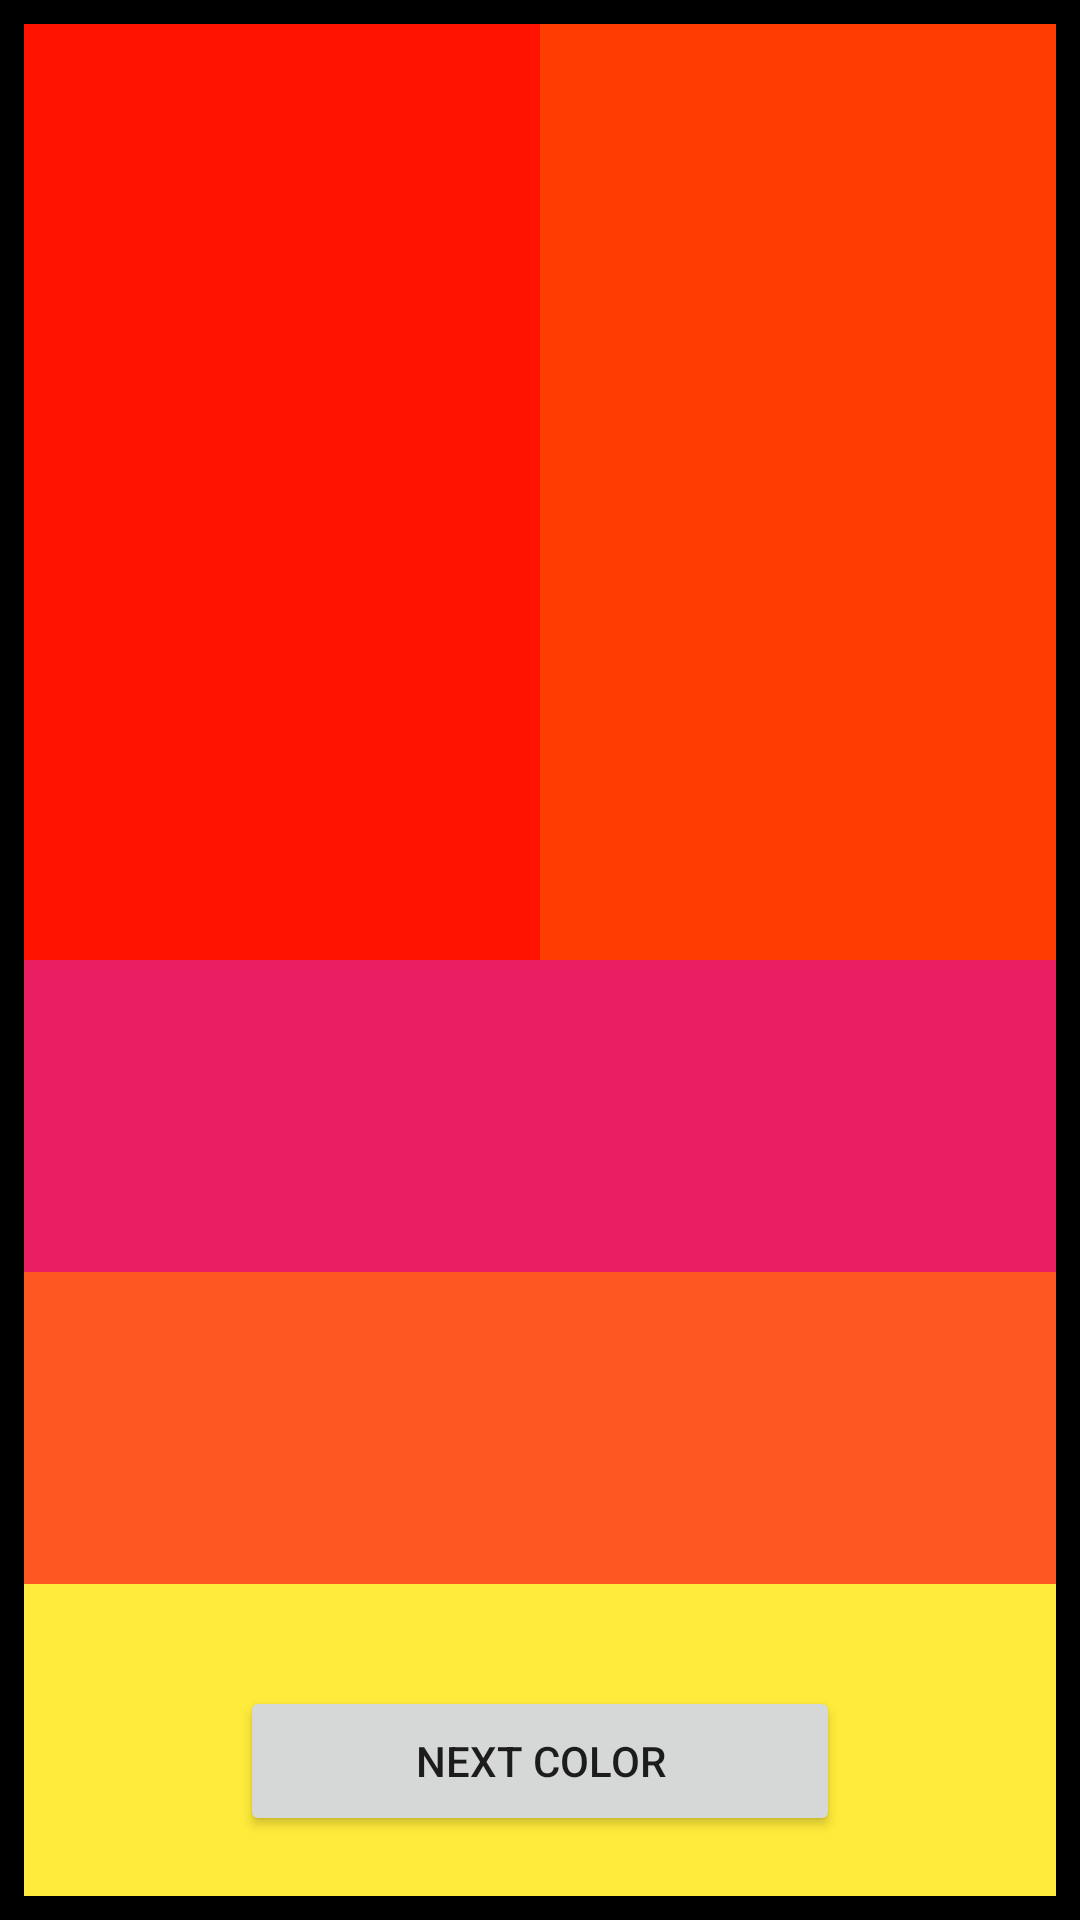

This screen was rendered from an Android layout file. Write that file and the resources it references.
<!-- AndroidManifest.xml: application theme Theme.Alfiya -->
<!-- res/layout/fragment_third.xml -->
<?xml version="1.0" encoding="utf-8"?>
<androidx.constraintlayout.widget.ConstraintLayout xmlns:android="http://schemas.android.com/apk/res/android"
    android:layout_width="match_parent"
    android:layout_height="match_parent"
    xmlns:app="http://schemas.android.com/apk/res-auto"
    android:padding="8dp"
    android:background="@color/black">

    <androidx.constraintlayout.widget.ConstraintLayout
        android:id="@+id/constraintFirst"
        android:layout_width="match_parent"
        android:layout_height="0dp"
        app:layout_constraintTop_toTopOf="parent"
        app:layout_constraintBottom_toTopOf="@id/constraintSecond">

        <TextView
            android:id="@+id/first"
            android:layout_width="0dp"
            android:layout_height="match_parent"
            app:layout_constraintStart_toStartOf="parent"
            app:layout_constraintEnd_toStartOf="@id/second"
            android:background="#FF1200"/>

        <TextView
            android:id="@+id/second"
            android:layout_width="0dp"
            android:layout_height="match_parent"
            app:layout_constraintEnd_toEndOf="parent"
            app:layout_constraintStart_toEndOf="@id/first"
            android:background="#FF3D00"/>

    </androidx.constraintlayout.widget.ConstraintLayout>

    <androidx.constraintlayout.widget.ConstraintLayout
        android:id="@+id/constraintSecond"
        android:layout_width="match_parent"
        android:layout_height="0dp"
        app:layout_constraintTop_toBottomOf="@id/constraintFirst"
        app:layout_constraintBottom_toBottomOf="parent">

        <TextView
            android:id="@+id/firstC"
            android:layout_width="match_parent"
            android:layout_height="0dp"
            app:layout_constraintTop_toTopOf="parent"
            app:layout_constraintBottom_toTopOf="@id/secondC"
            android:background="#E91E63"/>

        <TextView
            android:id="@+id/secondC"
            android:layout_width="match_parent"
            android:layout_height="0dp"
            app:layout_constraintTop_toBottomOf="@id/firstC"
            app:layout_constraintBottom_toTopOf="@id/third"
            android:background="#FF5722"/>

        <TextView
            android:id="@+id/third"
            android:layout_width="match_parent"
            android:layout_height="0dp"
            app:layout_constraintTop_toBottomOf="@id/secondC"
            app:layout_constraintBottom_toBottomOf="parent"
            android:background="#FFEB3B"/>

    </androidx.constraintlayout.widget.ConstraintLayout>

    <androidx.appcompat.widget.AppCompatButton
        android:id="@+id/btnNext"
        android:layout_width="200dp"
        android:layout_height="50dp"
        app:layout_constraintBottom_toBottomOf="parent"
        app:layout_constraintStart_toStartOf="parent"
        app:layout_constraintEnd_toEndOf="parent"
        android:layout_marginBottom="20dp"
        android:text="Next Color"/>

</androidx.constraintlayout.widget.ConstraintLayout>
<!-- resources referenced by this layout -->
<resources>
  <style name="Theme.Alfiya" parent="Theme.MaterialComponents.DayNight.DarkActionBar">
          
          <item name="colorPrimary">@color/purple_500</item>
          <item name="colorPrimaryVariant">@color/purple_700</item>
          <item name="colorOnPrimary">@color/white</item>
          
          <item name="colorSecondary">@color/teal_200</item>
          <item name="colorSecondaryVariant">@color/teal_700</item>
          <item name="colorOnSecondary">@color/black</item>
          
          <item name="android:statusBarColor" tools:targetApi="l">?attr/colorPrimaryVariant</item>
          
      </style>
  <!-- not gathered from this repository: default colours our renderer supplied (Android Studio template values) -->
  <color name="purple_500">#FF6200EE</color>
  <color name="purple_700">#FF3700B3</color>
  <color name="teal_200">#FF03DAC5</color>
  <color name="teal_700">#FF018786</color>
  <color name="black">#FF000000</color>
  <color name="white">#FFFFFFFF</color>
</resources>
